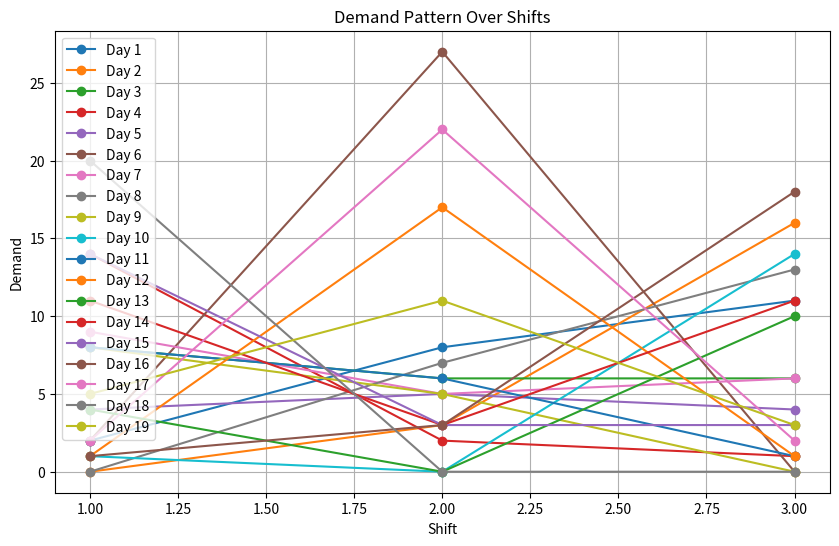
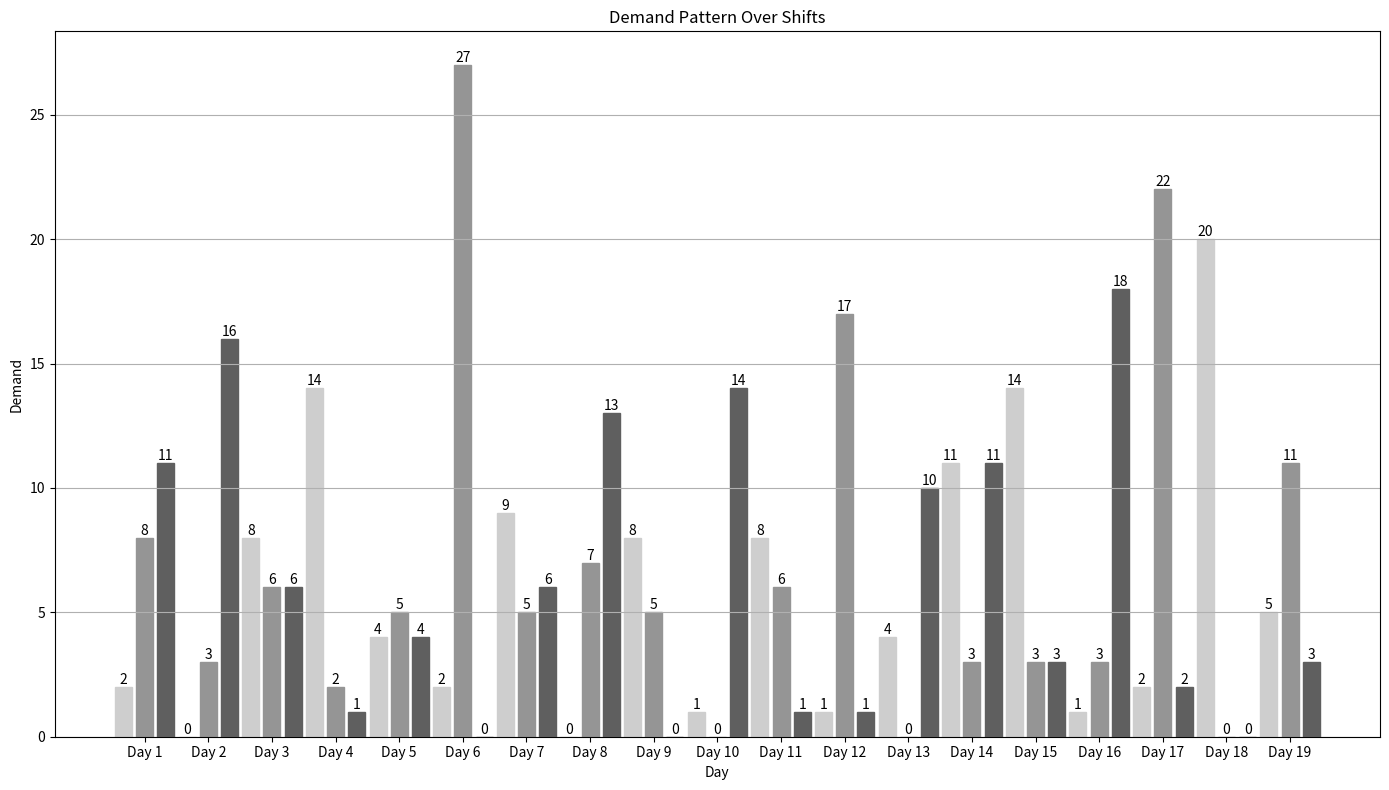
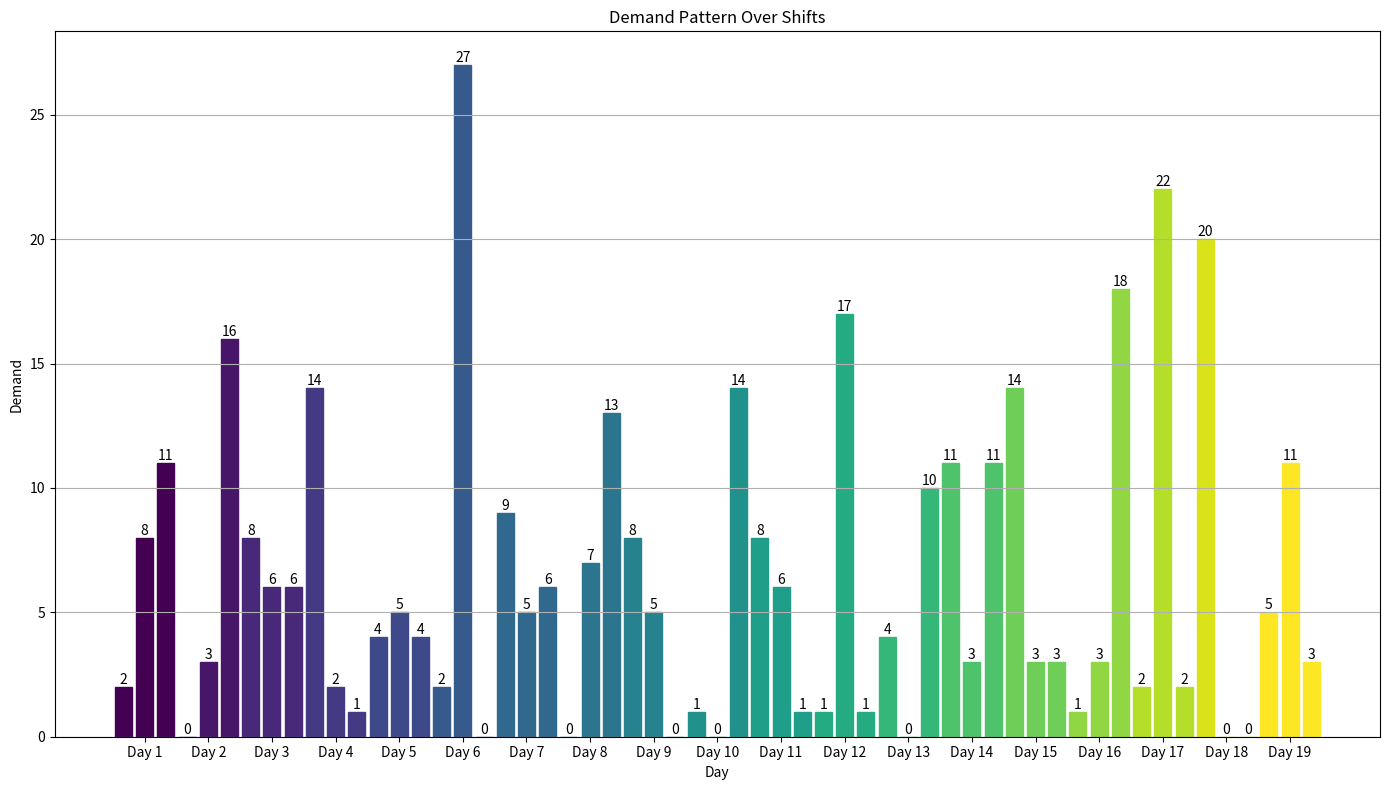

Generate these figures, in order, with matplotlib:
import numpy as np
import matplotlib.pyplot as plt


def generate_demand(days, shifts, daily_demand):
    """
    Generates demand patterns over a specified number of days and shifts,
    adjusted to ensure the total daily demand matches the specified value.

    Parameters:
    days (int): Number of days.
    shifts (int): Number of shifts per day.
    daily_demand (int): Total demand per day.

    Returns:
    dict: A dictionary with keys as (day, shift) and values as the demand for each shift of each day.
    """
    demands = {}
    for day in range(1, days + 1):
        # Initialize demands with zeros
        shift_demands = np.zeros(shifts)
        total_demand = daily_demand

        # Randomly distribute the total demand across shifts
        for shift in range(shifts - 1):
            demand = np.random.randint(0, total_demand + 1)
            shift_demands[shift] = demand
            total_demand -= demand

        # Assign the remaining demand to the last shift
        shift_demands[shifts - 1] = total_demand

        # Randomly shuffle the demand distribution to avoid bias
        np.random.shuffle(shift_demands)

        # Store the adjusted demands in the dictionary
        for shift in range(1, shifts + 1):
            demands[(day, shift)] = shift_demands[shift - 1]

    return demands


def poisson_demand(days, shifts, lambda_daily_demand):
    demands = {}
    for day in range(1, days + 1):
        # Sample total daily demand from a Poisson distribution
        total_demand = np.random.poisson(lambda_daily_demand)

        # Initialize an array to store the demand for each shift
        shift_demands = np.zeros(shifts)

        # Distribute the total daily demand across shifts
        remaining_demand = total_demand
        for shift in range(shifts - 1):
            # Allocate a random portion of the remaining demand to the current shift
            demand = np.random.randint(0, remaining_demand + 1)
            shift_demands[shift] = demand
            remaining_demand -= demand

        # Assign the remaining demand to the last shift
        shift_demands[shifts - 1] = remaining_demand

        # Randomly shuffle the shift demands to avoid any systematic bias
        np.random.shuffle(shift_demands)

        # Store the demand values in the dictionary
        for shift in range(1, shifts + 1):
            demands[(day, shift)] = shift_demands[shift - 1]

    return demands

# Parameters
days = 19  
shifts = 3 
daily_demand = 20 

# Generate the demand pattern
demands = poisson_demand(days, shifts, daily_demand)

# Print the generated demand pattern
print("Generated Demand Pattern:")
for key, value in demands.items():
    print(f"Day {key[0]}, Shift {key[1]}: Demand {value}")

# Original line plot visualization
plt.figure(figsize=(10, 6))
for day in range(1, days + 1):
    shift_demand = [demands[(day, shift)] for shift in range(1, shifts + 1)]
    plt.plot(range(1, shifts + 1), shift_demand, marker='o', label=f'Day {day}')
plt.xlabel('Shift')
plt.ylabel('Demand')
plt.title('Demand Pattern Over Shifts')
plt.legend()
plt.grid(True)
plt.show()

# Prepare data for bar plot
demands_list = []
grays = plt.cm.Greys(np.linspace(0.3, 0.7, shifts))

for day in range(1, days + 1):
    for shift in range(1, shifts + 1):
        demands_list.append(demands[(day, shift)])

# Visualize the demand pattern using a bar plot
plt.figure(figsize=(14, 8))
bars = plt.bar(range(len(demands_list)), demands_list)

# Color bars by shift
for i, bar in enumerate(bars):
    shift_index = i % shifts
    bar.set_color(grays[shift_index])

# Add some spacing between days and adjust X-ticks
plt.xticks(ticks=[(i * shifts + (shifts - 1) / 2) for i in range(days)], labels=[f"Day {i+1}" for i in range(days)], rotation=0)

# Annotate bars with demand values
for bar in bars:
    yval = bar.get_height()
    plt.text(bar.get_x() + bar.get_width() / 2, yval, int(yval), ha='center', va='bottom', fontsize=10)

plt.xlabel('Day')
plt.ylabel('Demand')
plt.title('Demand Pattern Over Shifts')
plt.grid(axis='y')
plt.tight_layout()
plt.show()

# Prepare data for bar plot
demands_list = []
colors = plt.cm.viridis(np.linspace(0, 1, days))

for day in range(1, days + 1):
    for shift in range(1, shifts + 1):
        demands_list.append(demands[(day, shift)])

# Visualize the demand pattern using a bar plot
plt.figure(figsize=(14, 8))
bars = plt.bar(range(len(demands_list)), demands_list)

# Color bars by day
for i, bar in enumerate(bars):
    day_index = i // shifts
    bar.set_color(colors[day_index])

# Add some spacing between days and adjust X-ticks
plt.xticks(ticks=[(i * shifts + (shifts - 1) / 2) for i in range(days)], labels=[f"Day {i+1}" for i in range(days)], rotation=0)

# Annotate bars with demand values
for bar in bars:
    yval = bar.get_height()
    plt.text(bar.get_x() + bar.get_width() / 2, yval, int(yval), ha='center', va='bottom', fontsize=10)

plt.xlabel('Day')
plt.ylabel('Demand')
plt.title('Demand Pattern Over Shifts')
plt.grid(axis='y')
plt.tight_layout()
plt.show()
